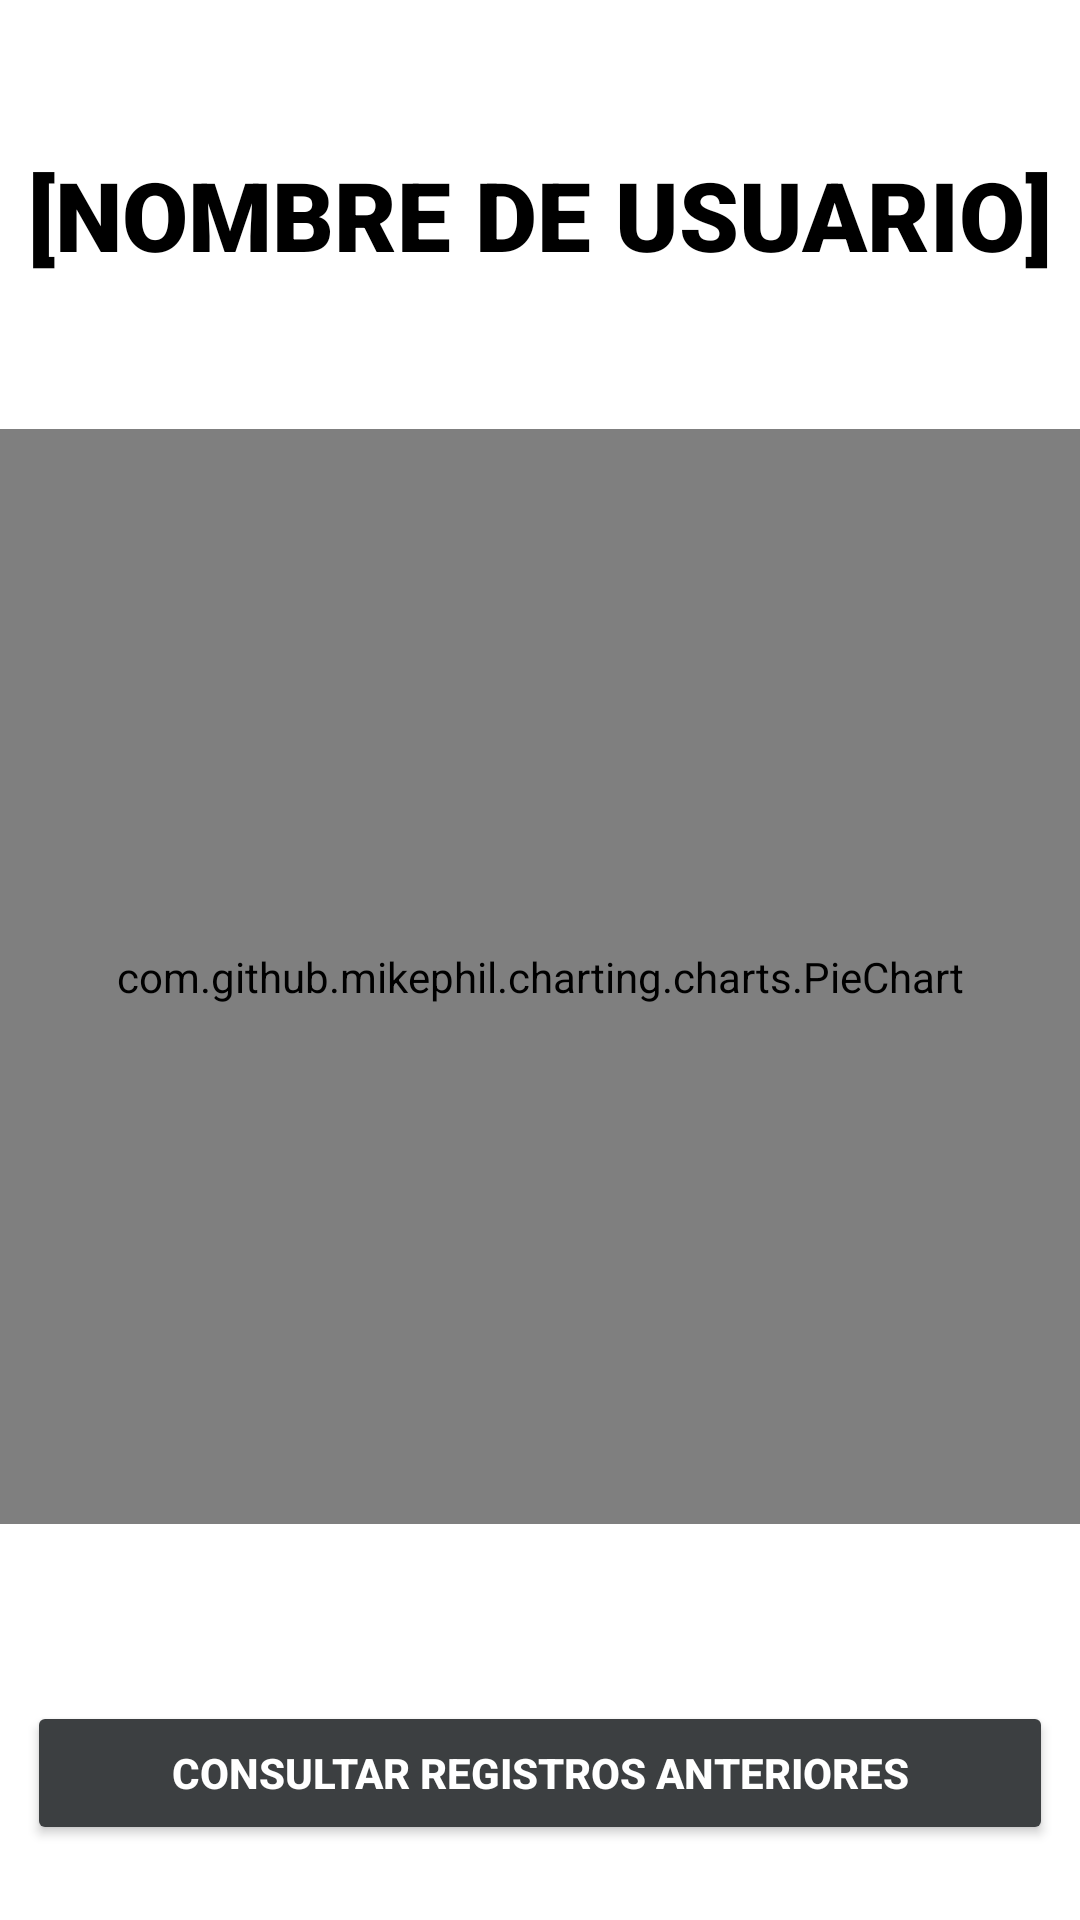

Write the Android layout XML for this screen, with the resource values it uses.
<!-- AndroidManifest.xml: application theme Theme.Stella -->
<!-- res/layout/pantallaregistros.xml -->
<?xml version="1.0" encoding="utf-8"?>
<androidx.constraintlayout.widget.ConstraintLayout xmlns:android="http://schemas.android.com/apk/res/android"
    xmlns:app="http://schemas.android.com/apk/res-auto"
    xmlns:tools="http://schemas.android.com/tools"
    android:layout_width="match_parent"
    android:layout_height="match_parent"
    android:background="?attr/colorBackground">

    <ScrollView
        android:layout_width="match_parent"
        android:layout_height="match_parent"
        app:layout_constraintBottom_toBottomOf="parent"
        app:layout_constraintEnd_toEndOf="parent"
        app:layout_constraintStart_toStartOf="parent"
        app:layout_constraintTop_toTopOf="parent">

        <LinearLayout
            android:layout_width="match_parent"
            android:layout_height="wrap_content"
            android:gravity="center|top"
            android:orientation="vertical"
            android:paddingTop="50dp">

            <TextView
                android:id="@+id/textView24"
                style="@style/taskStyle"
                android:layout_width="wrap_content"
                android:layout_height="wrap_content"
                android:text="[NOMBRE DE USUARIO]"
                android:textColor="?attr/colorTextInBackground"
                android:textStyle="bold" />

            <Space
                android:layout_width="match_parent"
                android:layout_height="50dp" />

            <com.github.mikephil.charting.charts.PieChart
                android:id="@+id/summaryItem"
                android:layout_width="match_parent"
                android:layout_height="365dp" />

            <Space
                android:layout_width="match_parent"
                android:layout_height="59dp" />

            <Button
                android:id="@+id/btn_consultPreviousRecords"
                android:layout_width="342dp"
                android:layout_height="wrap_content"
                android:backgroundTint="?attr/colorCard1"
                android:onClick="showPreviousRecordsScreen"
                android:text="@string/consultpreviousrecords"
                android:textColor="?attr/colorTextInCard1"
                android:textStyle="bold"
                app:cornerRadius="20dp" />
        </LinearLayout>
    </ScrollView>

</androidx.constraintlayout.widget.ConstraintLayout>
<!-- resources referenced by this layout -->
<resources>
  <string name="consultpreviousrecords">Consultar registros anteriores</string>
  <style name="taskStyle">
          <item name="android:fontFamily">sans-serif-black</item>
          <item name="android:textColor">#FF000000</item>
          <item name="android:textSize">32dp</item>
          <item name="android:layout_width">wrap_content</item>
      </style>
  <style name="Theme.Stella" parent="Theme.AppCompat.DayNight.DarkActionBar">
          
          <item name="colorPrimary">#3c3f41</item> 
          <item name="colorPrimaryVariant">#1d1d1d</item> 
          <item name="colorOnPrimary">@color/white</item>  
          
          <item name="colorSecondary">#656A6E</item>  
          <item name="colorSecondaryVariant">#656A6E</item> 
          <item name="colorOnSecondary">@color/black</item>  
          
          <item name="android:statusBarColor" tools:targetApi="l">?attr/colorCard1</item>
          
          <item name="windowNoTitle">true</item>
          <item name="colorBackground">@color/white</item>
          <item name="colorCard1">@color/grey_hard</item>
          <item name="colorTextInCard1">@color/white</item>
          <item name="colorCard2">@color/grey_soft</item>
          <item name="colorTextInCard2">@color/white</item>
          <item name="colorEditText">@color/white</item>
          <item name="colorButton1">@color/grey_hard</item>
          <item name="colorButton2">@color/grey_soft</item>
          <item name="colorTextInBackground">@color/black</item>
  
      </style>
  <color name="white">#FFFFFFFF</color>
  <color name="black">#FF000000</color>
  <color name="grey_hard">#3c3f41</color>
  <color name="grey_soft">#656A6E</color>
</resources>
